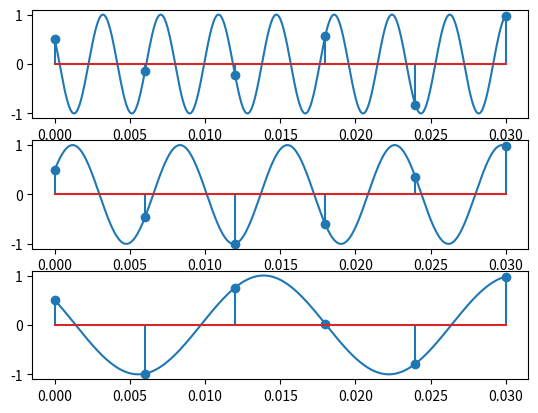

Write Python code to recreate this figure. (Note: this script raises an exception after producing the figure.)
import numpy as np
import matplotlib.pyplot as plt

def ex1():
    # Continous
    lower_b = 0
    upper_b = 0.03
    step = 0.00005
    sample_count = int((upper_b - lower_b) / step)
    real_axis_cont = [x for x in np.linspace(lower_b, upper_b, sample_count)]

    def signal1(t):
        return np.cos(np.pi * (520 * t + 1 / 3))

    def signal2(t):
        return np.cos(np.pi * (280 * t - 1 / 3))

    def signal3(t):
        return np.cos(np.pi * (120 * t + 1 / 3))

    fig, axs = plt.subplots(3)

    signal1_plots = [signal1(elem) for elem in real_axis_cont]
    signal2_plots = [signal2(elem) for elem in real_axis_cont]
    signal3_plots = [signal3(elem) for elem in real_axis_cont]

    axs[0].plot(real_axis_cont, signal1_plots)
    axs[1].plot(real_axis_cont, signal2_plots)
    axs[2].plot(real_axis_cont, signal3_plots)

    # Discrete
    sample_freq = 200
    sample_count = int(sample_freq * (upper_b - lower_b))
    real_axis_stem = [x for x in np.linspace(lower_b, upper_b, sample_count)]

    signal1_plots = [signal1(elem) for elem in real_axis_stem]
    signal2_plots = [signal2(elem) for elem in real_axis_stem]
    signal3_plots = [signal3(elem) for elem in real_axis_stem]

    axs[0].stem(real_axis_stem, signal1_plots)
    axs[1].stem(real_axis_stem, signal2_plots)
    axs[2].stem(real_axis_stem, signal3_plots)

    plt.savefig("signal_processing/lab/lab1/graphs/ex1.pdf", format="pdf")
    plt.close()

def ex2():
    def a():
        plt.figure()
        lower_b = 0
        upper_b = 4
        sample_count = 1600
        real_axis_cont = [x for x in np.linspace(lower_b, upper_b, sample_count)]
        def signal_2_1(t):
            freq = 400
            return np.sin(np.pi * (2 * freq * t + 1 / 3))

        signal21_plots = [signal_2_1(elem) for elem in real_axis_cont]
        plt.stem(real_axis_cont, signal21_plots)
        plt.savefig("signal_processing/lab/lab1/graphs/ex2/a.pdf", format="pdf")
        plt.close()

    def b():
        plt.figure()
        lower_b = 0
        upper_b = 3
        sample_count = 2400
        real_axis_cont = [x for x in np.linspace(lower_b, upper_b, sample_count)]
        def signal2_2(t):
            freq = 800
            return np.sin(np.pi * (2 * freq * t + 1 / 3))

        signal22_plots = [signal2_2(elem) for elem in real_axis_cont]
        plt.plot(real_axis_cont, signal22_plots)
        plt.savefig("signal_processing/lab/lab1/graphs/ex2/b.pdf", format="pdf")
        plt.close()

    def c():
        plt.figure()
        lower_b = 0
        upper_b = 20
        sample_count_per_sec = 240
        sample_count = (upper_b - lower_b) * sample_count_per_sec
        real_axis_cont = [x for x in np.linspace(lower_b, upper_b, sample_count)]
        
        def signal_sawtooth(t):
            freq = 5
            return np.mod(t, freq)

        signal_sawtooth_plot = [signal_sawtooth(elem) for elem in real_axis_cont]
        plt.plot(real_axis_cont, signal_sawtooth_plot)
        plt.savefig("signal_processing/lab/lab1/graphs/ex2/c.pdf", format="pdf")
        plt.close()

    def d():
        plt.figure()
        lower_b = 0
        upper_b = 20
        sample_count_per_sec = 300
        sample_count = (upper_b - lower_b) * sample_count_per_sec
        real_axis_cont = [x for x in np.linspace(lower_b, upper_b, sample_count)]
        def signal_square(t):
            return np.sign(np.sin(t))

        signal_square_plot = [signal_square(elem) for elem in real_axis_cont]
        plt.plot(real_axis_cont, signal_square_plot)
        plt.savefig("signal_processing/lab/lab1/graphs/ex2/d.pdf", format="pdf")
        plt.close()

    def e():
        plt.figure()
        random_2d_signal = np.random.rand(128, 128)
        plt.imshow(random_2d_signal)
        plt.savefig("signal_processing/lab/lab1/graphs/ex2/e.pdf", format="pdf")
        plt.close()

    def f():
        plt.figure()
        def my_2d_signal_func(x, y):
            return x % 5 + y % 7

        my_2d_signal = np.zeros((128, 128))
        for i in range(128):
            for j in range(128):
                my_2d_signal[i][j] = my_2d_signal_func(i, j)
        
        plt.imshow(my_2d_signal)
        plt.savefig("signal_processing/lab/lab1/graphs/ex2/f.pdf", format="pdf")
        plt.close()
    a()
    b()
    c()
    d()
    e()
    f()

ex1()
ex2()